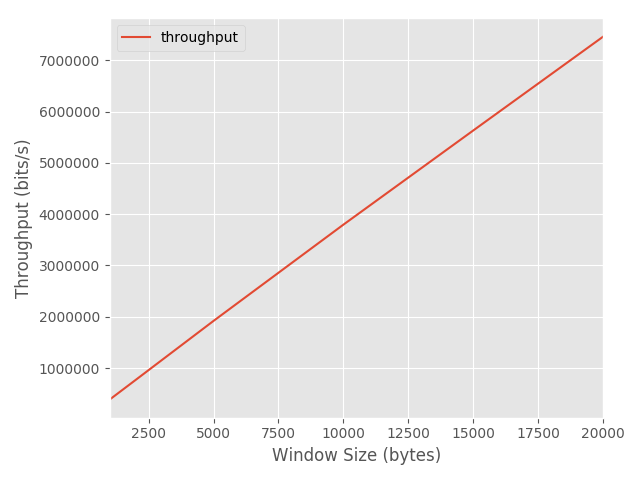

Data behind this chart, as committed beside it:
window, throughput
1000, 384271
2000, 767079
5000, 1918762
10000, 3795739
15000, 5632280
20000, 7462003
